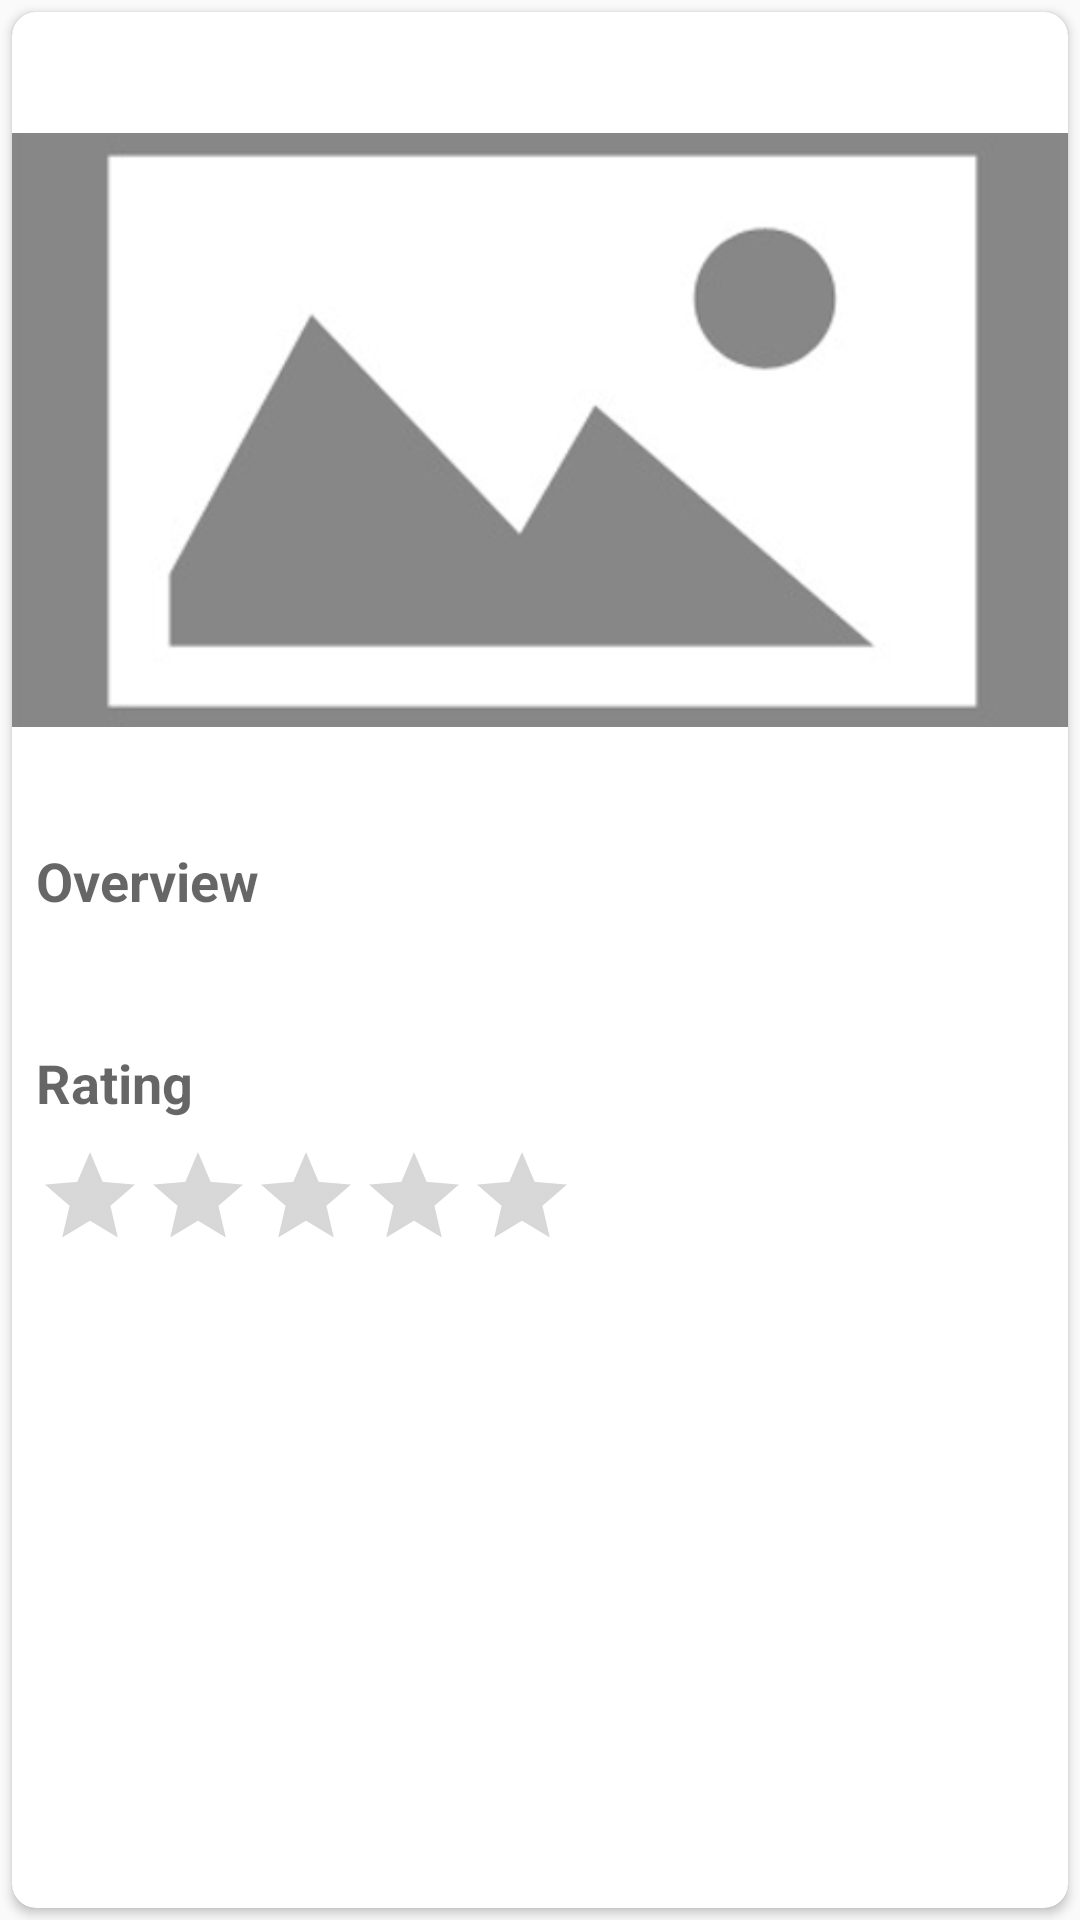

Write the Android layout XML for this screen, with the resource values it uses.
<!-- AndroidManifest.xml: activity theme AppTheme.NoActionBar -->
<!-- res/layout/movie_detail.xml -->
<?xml version="1.0" encoding="utf-8"?>
<LinearLayout xmlns:android="http://schemas.android.com/apk/res/android"
    xmlns:app="http://schemas.android.com/apk/res-auto"
    xmlns:tools="http://schemas.android.com/tools"
    android:layout_width="match_parent"
    android:layout_height="wrap_content"
    android:layout_marginBottom="16dp"
    android:layout_marginTop="16dp"
    tools:context="com.sinnovations.mediaguide.MovieDetailFragment">

    <android.support.v7.widget.CardView
        android:layout_width="match_parent"
        android:layout_height="match_parent"
        android:layout_margin="4dp"
        android:orientation="horizontal"
        app:cardCornerRadius="8dp">

        <ScrollView
            android:layout_width="match_parent"
            android:layout_height="wrap_content">

            <LinearLayout
                android:layout_width="match_parent"
                android:layout_height="wrap_content"
                android:orientation="vertical">

                <TextView
                    android:id="@+id/tv_movie_title"
                    style="?android:attr/textAppearanceMedium"
                    android:layout_width="match_parent"
                    android:layout_height="wrap_content"
                    android:padding="8dp"
                    android:textIsSelectable="true"
                    android:textStyle="bold"
                    tools:text="Avengers: The Infinity War" />

                
                <android.support.constraint.ConstraintLayout
                    android:layout_width="match_parent"
                    android:layout_height="wrap_content"
                    android:layout_marginBottom="4dp">

                    <ImageView
                        android:id="@+id/iv_movie_backdrop"
                        android:layout_width="0dp"
                        android:layout_height="0dp"
                        android:contentDescription="@null"
                        android:scaleType="centerCrop"
                        android:src="@drawable/poster_placeholder"
                        app:layout_constraintBottom_toBottomOf="parent"
                        app:layout_constraintDimensionRatio="w,16:9"
                        app:layout_constraintLeft_toLeftOf="parent"
                        app:layout_constraintRight_toRightOf="parent"
                        app:layout_constraintTop_toTopOf="parent" />

                </android.support.constraint.ConstraintLayout>

                <TextView
                    android:id="@+id/tv_poster_count"
                    android:layout_width="wrap_content"
                    android:layout_height="wrap_content"
                    android:layout_gravity="center"
                    android:paddingTop="8dp"
                    tools:text="1 of 15" />

                <TextView
                    style="?android:attr/textAppearanceMedium"
                    android:layout_width="wrap_content"
                    android:layout_height="wrap_content"
                    android:paddingLeft="8dp"
                    android:paddingRight="8dp"
                    android:paddingStart="8dp"
                    android:paddingTop="8dp"
                    android:text="@string/text_overview"
                    android:textStyle="bold" />

                <TextView
                    android:id="@+id/tv_movie_overview"
                    style="?android:attr/textAppearanceMedium"
                    android:layout_width="match_parent"
                    android:layout_height="wrap_content"
                    android:padding="8dp"
                    android:textIsSelectable="true"
                    android:textSize="14sp"
                    android:maxLines="5"
                    tools:text="It takes the whole Avengers and some allies to take down the mighty THANOS." />

                <TextView
                    style="?android:attr/textAppearanceMedium"
                    android:layout_width="wrap_content"
                    android:layout_height="wrap_content"
                    android:paddingLeft="8dp"
                    android:paddingRight="8dp"
                    android:paddingStart="8dp"
                    android:paddingTop="8dp"
                    android:text="@string/text_rating"
                    android:textStyle="bold" />

                <RatingBar
                    android:id="@+id/rb_movie_popularity"
                    style="?android:attr/ratingBarStyleIndicator"
                    android:layout_width="wrap_content"
                    android:layout_height="wrap_content"
                    android:layout_margin="8dp"
                    android:max="10"
                    android:numStars="5" />

            </LinearLayout>
        </ScrollView>
    </android.support.v7.widget.CardView>
</LinearLayout>
<!-- resources referenced by this layout -->
<resources>
  <!-- drawable poster_placeholder: png bitmap (drawable, 14530 bytes) -->
  <string name="text_overview">Overview</string>
  <string name="text_rating">Rating</string>
  <style name="AppTheme.NoActionBar">
          <item name="windowActionBar">false</item>
          <item name="windowNoTitle">true</item>
      </style>
</resources>
